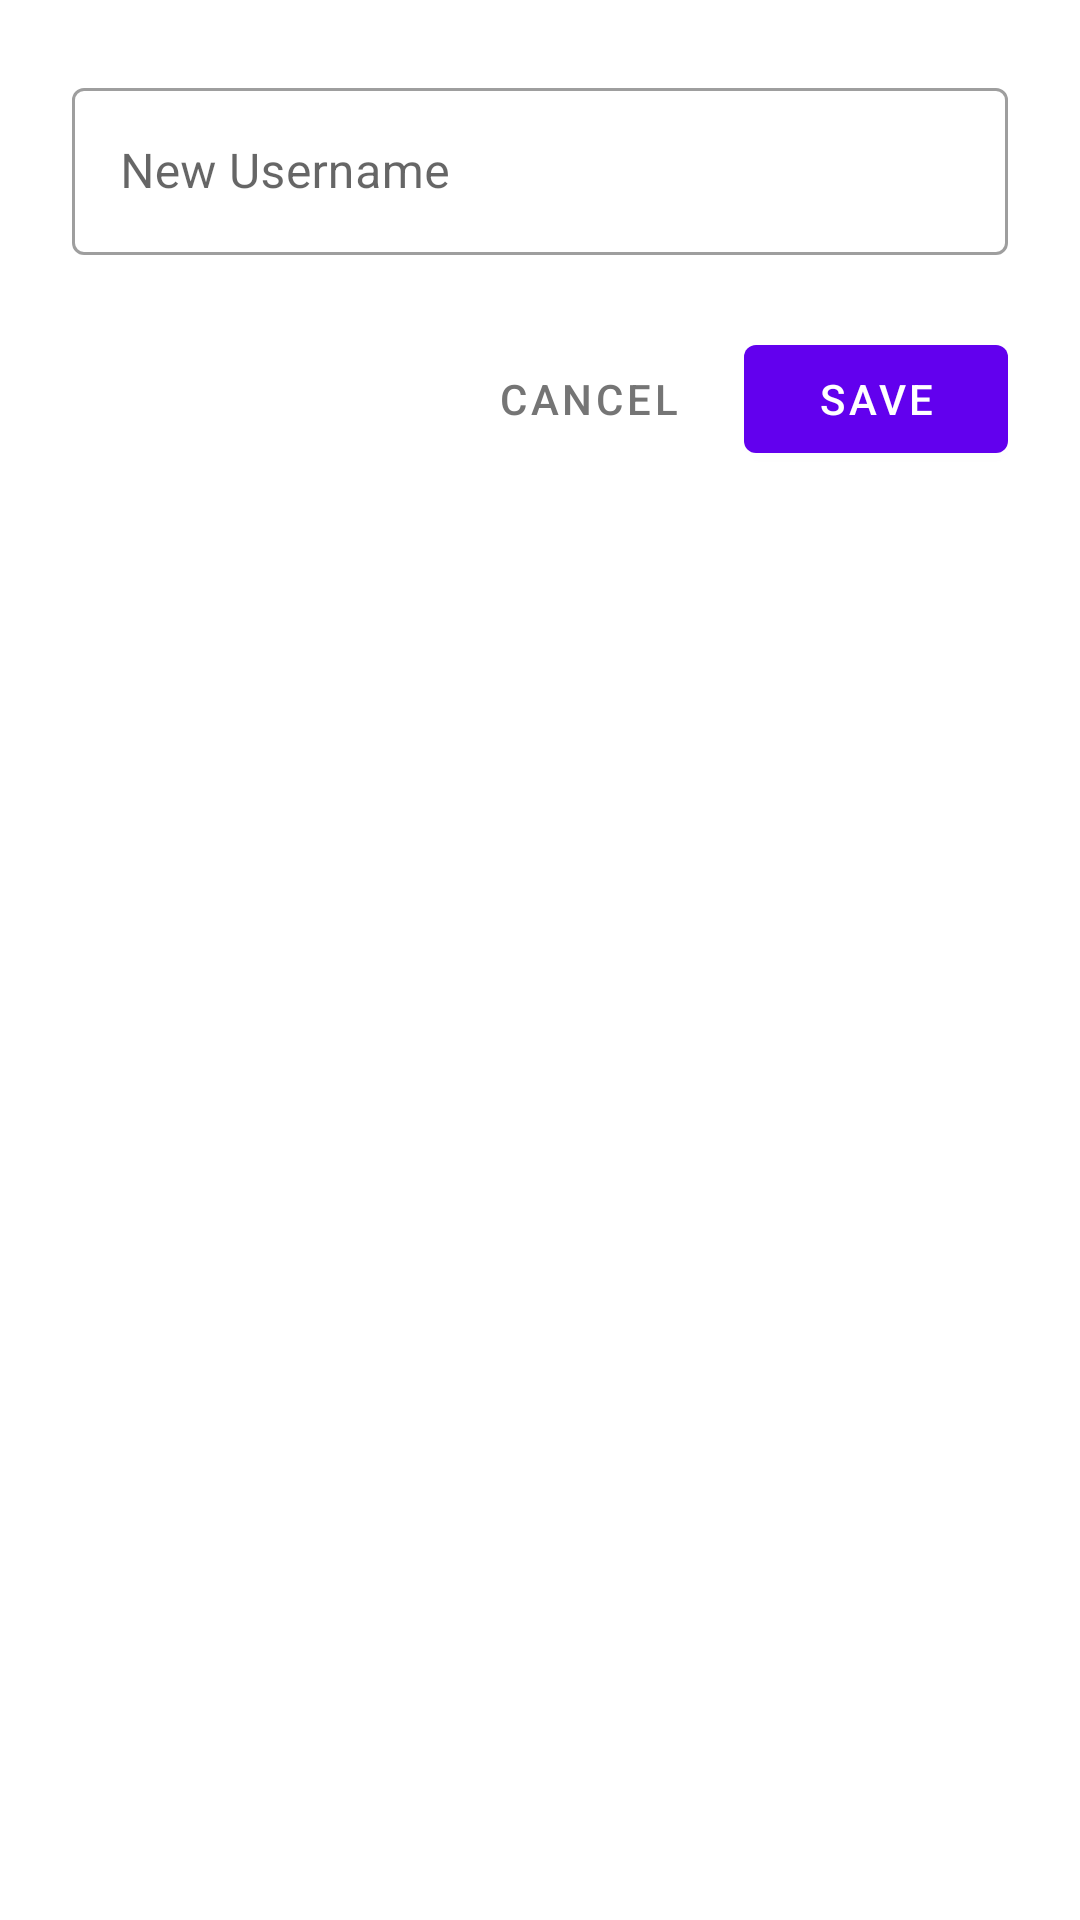

Here is an Android app screen rendered from its layout file. Give the layout XML and the strings, colors and styles it references.
<!-- AndroidManifest.xml: application theme Theme.BadArt -->
<!-- res/layout/dialog_content_input.xml -->
<?xml version="1.0" encoding="utf-8"?>
<LinearLayout xmlns:android="http://schemas.android.com/apk/res/android"
    xmlns:app="http://schemas.android.com/apk/res-auto"
    android:layout_width="match_parent"
    android:layout_height="wrap_content"
    android:orientation="vertical"
    android:padding="24dp">

    <com.google.android.material.textfield.TextInputLayout
        android:layout_width="match_parent"
        android:layout_height="wrap_content"
        android:hint="New Username"
        style="@style/Widget.MaterialComponents.TextInputLayout.OutlinedBox">

        <com.google.android.material.textfield.TextInputEditText
            android:id="@+id/etInput"
            android:layout_width="match_parent"
            android:layout_height="wrap_content"
            android:inputType="textPersonName"
            android:maxLines="1" />
    </com.google.android.material.textfield.TextInputLayout>

    <LinearLayout
        android:layout_width="match_parent"
        android:layout_height="wrap_content"
        android:orientation="horizontal"
        android:layout_marginTop="24dp"
        android:gravity="end">

        <com.google.android.material.button.MaterialButton
            android:id="@+id/btnCancel"
            style="@style/Widget.MaterialComponents.Button.TextButton"
            android:layout_width="wrap_content"
            android:layout_height="wrap_content"
            android:layout_marginEnd="8dp"
            android:text="Cancel"
            android:textColor="@color/text_secondary" />

        <com.google.android.material.button.MaterialButton
            android:id="@+id/btnSave"
            android:layout_width="wrap_content"
            android:layout_height="wrap_content"
            android:text="Save"
            app:backgroundTint="@color/primary_color" />
    </LinearLayout>

</LinearLayout>
<!-- resources referenced by this layout -->
<resources>
  <color name="primary_color">#6200EE</color>
  <color name="text_secondary">#757575</color>
  <style name="Theme.BadArt" parent="Base.Theme.BadArt" />
  <style name="Base.Theme.BadArt" parent="Theme.MaterialComponents.Light.NoActionBar">
          <item name="colorPrimary">@color/primary_color</item>
          <item name="colorPrimaryVariant">@color/primary_color</item>
          <item name="colorOnPrimary">@color/white</item>
          <item name="colorSecondary">@color/accent_color</item>
          <item name="android:statusBarColor">@color/primary_color</item>
      </style>
  <color name="white">#FFFFFFFF</color>
  <color name="accent_color">#03DAC5</color>
</resources>
